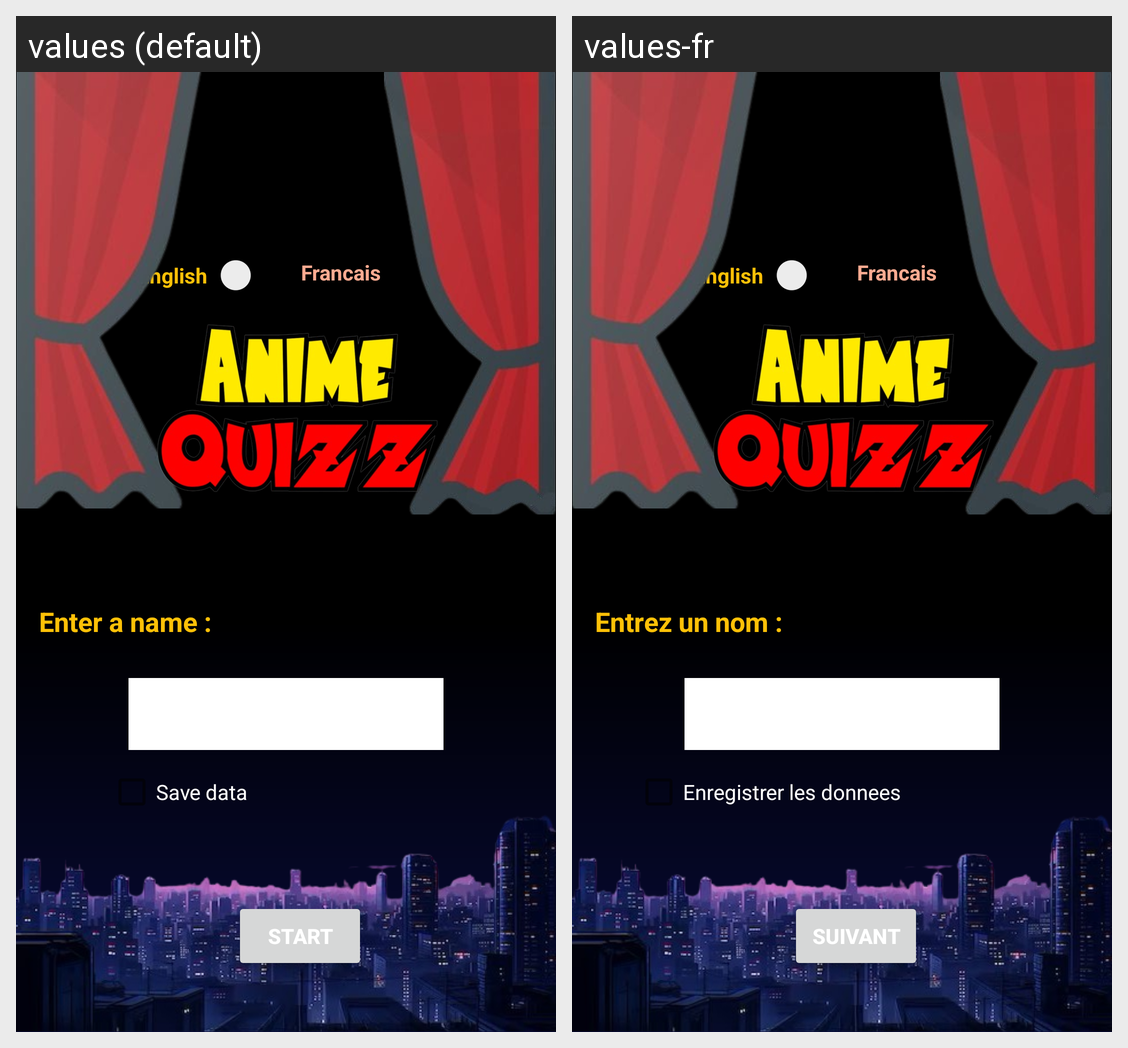

The Android screen above is rendered under two locales of the same app. Produce the string resources it draws, with the default and per-locale values.
Android screen res/layout/activity_main.xml rendered under 2 locales, left to right: values (default), values-fr. Device: Nexus 5 (rendered at 1080×1920; each locale shown at half size, 540×960, under a caption strip naming it); theme Theme.CharacterGame.
Strings drawn on this screen, with the default value and each locale's value (text and hints the layout hard-codes, and strings that could not be matched under every locale, appear in the picture but are not listed):

switchLangage
  values: English
  values-fr: English  [not translated; the default value is used]

frLangage
  values: Francais
  values-fr: Francais  [not translated; the default value is used]

textPseudo
  values: Enter a name :
  values-fr: Entrez un nom :

checkboxAcceuil
  values: Save data
  values-fr: Enregistrer les donnees

boutonAcceuil
  values: Start
  values-fr: Suivant
